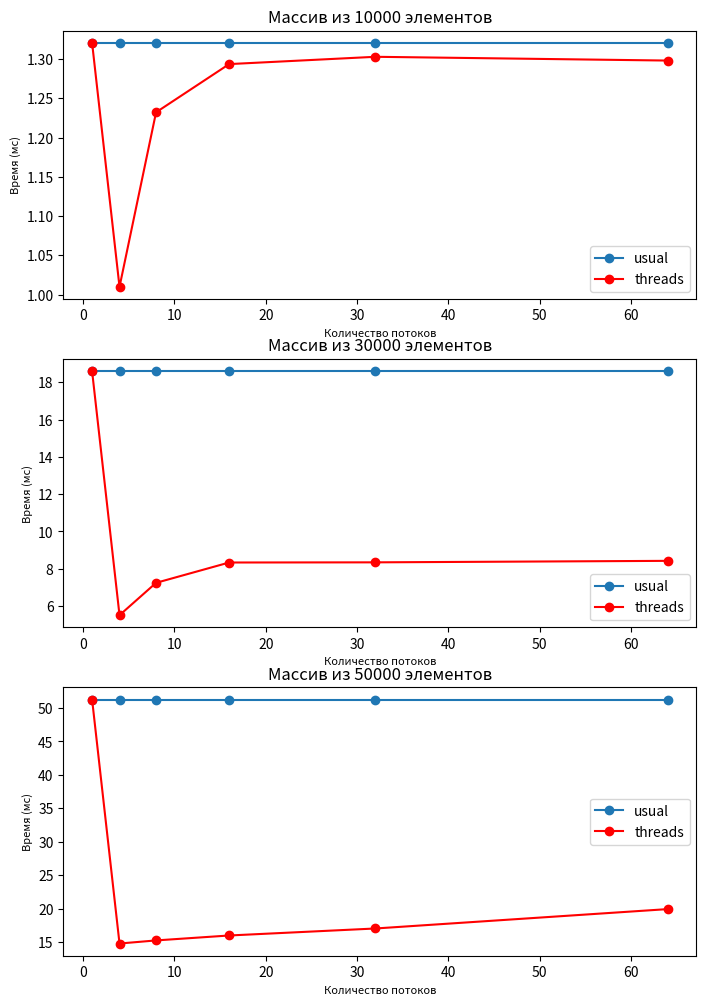

Reproduce this figure in Python.
import matplotlib.pyplot as plt
import matplotlib.ticker as ticker

if __name__ == "__main__":
    fig, ax = plt.subplots(3, 1, figsize=(7, 10))

    xx = [1, 4, 8, 16, 32, 64]

    usual1 = [1.3204 for i in range(6)]
    threads1 = [1.3204, 1.0098, 1.2321, 1.2935, 1.3028, 1.2980]

    ax[0].plot(xx, usual1, '-o', label='usual')
    ax[0].plot(xx, threads1, '-ro', label='threads')
    ax[0].set(title='Массив из 10000 элементов')
    ax[0].legend()

    usual2 = [18.5843 for i in range(6)]
    threads2 = [18.5843, 5.5141, 7.2482, 8.3376, 8.3464, 8.4265]

    ax[1].plot(xx, usual2, '-o', label='usual')
    ax[1].plot(xx, threads2, '-ro', label='threads')
    ax[1].set(title='Массив из 30000 элементов')
    ax[1].legend()

    usual3 = [51.2648 for i in range(6)]
    threads3 = [51.2648, 14.7643, 15.2290, 15.9671, 17.0147, 19.9160]

    ax[2].plot(xx, usual3, '-o', label='usual')
    ax[2].plot(xx, threads3, '-ro', label='threads')
    ax[2].set(title='Массив из 50000 элементов')
    ax[2].legend()

    fig.tight_layout()

    ax[0].set_ylabel("Время (мс)", fontsize=8)
    ax[0].set_xlabel("Количество потоков", fontsize=8)

    ax[1].set_ylabel("Время (мс)", fontsize=8)
    ax[1].set_xlabel("Количество потоков", fontsize=8)

    ax[2].set_ylabel("Время (мс)", fontsize=8)
    ax[2].set_xlabel("Количество потоков", fontsize=8)

    plt.show()

    fig.savefig('Plot.png', dpi = 100)


# if __name__ == "__main__":
#     n1 = 100
#     n2 = 1000
#     h = 200
#     len_arr = [10000, 20000, 30000, 40000, 50000]
#     result1 = [1.3653, 6.7280, 18.5843, 32.6369, 51.2648]
#     result2 = [1.0098, 2.8004, 5.5141, 9.4126, 14.7643]
#
#
#     fig1 = plt.figure(figsize=(10, 7))
#     plot = fig1.add_subplot()
#     plot.plot(len_arr, result1, label = "Последовательный")
#     plot.plot(len_arr, result2, label="Параллельный")
#     plt.legend()
#     plt.grid()
#     plt.title("Временные характеристики")
#     plt.ylabel("Затраченное время (мск)")
#     plt.xlabel("Длина")
#
#     plt.show()
#     plt.savefig('Plot2.png')
